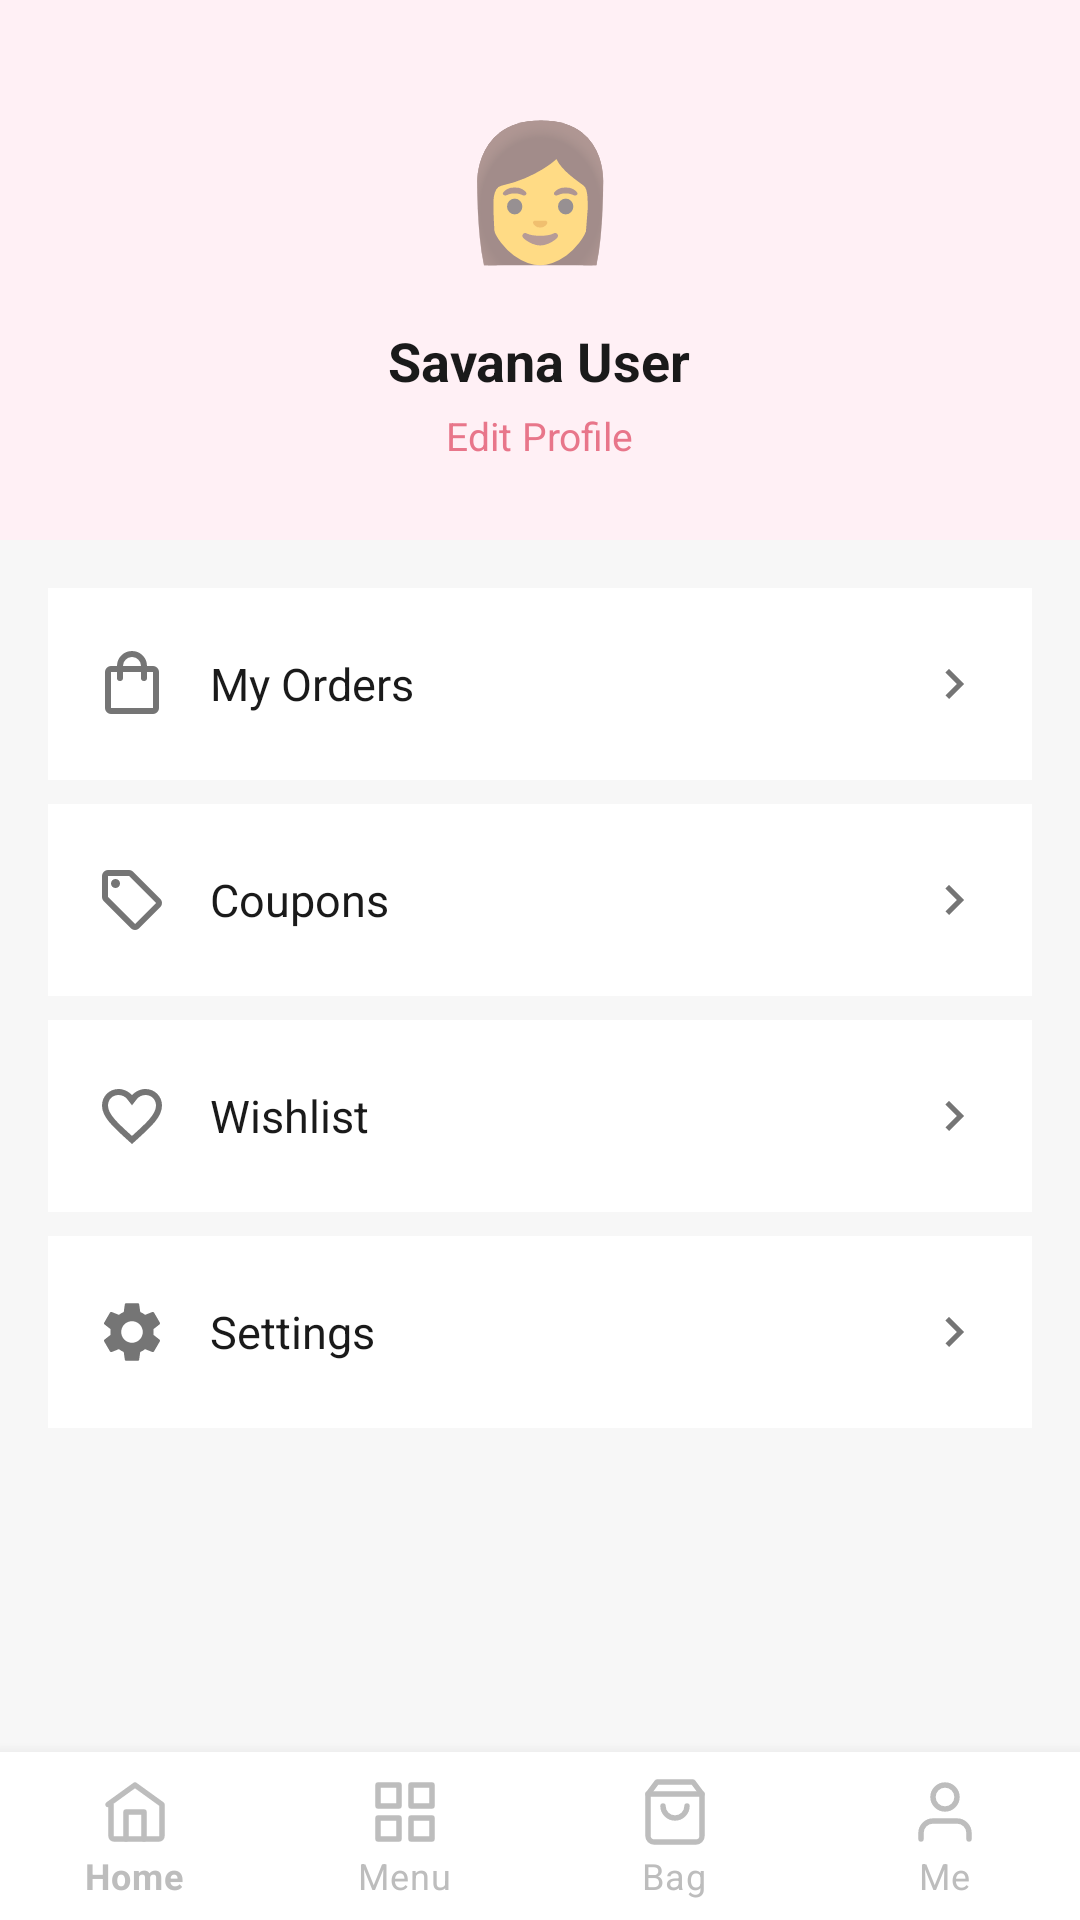

Reconstruct the res/layout file that produces this screen, plus the resources it refers to.
<!-- AndroidManifest.xml: application theme Theme.SavanaApp -->
<!-- res/layout/activity_profile.xml -->
<?xml version="1.0" encoding="utf-8"?>
<LinearLayout xmlns:android="http://schemas.android.com/apk/res/android"
    xmlns:app="http://schemas.android.com/apk/res-auto"
    android:layout_width="match_parent"
    android:layout_height="match_parent"
    android:orientation="vertical"
    android:background="@color/light_gray">

    
    <FrameLayout
        android:layout_width="match_parent"
        android:layout_height="180dp"
        android:background="@drawable/bg_profile_header">

        <LinearLayout
            android:layout_width="match_parent"
            android:layout_height="match_parent"
            android:orientation="vertical"
            android:gravity="center"
            android:padding="24dp">

            <FrameLayout
                android:layout_width="72dp"
                android:layout_height="72dp">
                <TextView
                    android:layout_width="match_parent"
                    android:layout_height="match_parent"
                    android:text="👩"
                    android:textSize="44sp"
                    android:gravity="center"
                    android:background="@drawable/bg_avatar"/>
            </FrameLayout>

            <TextView
                android:layout_width="wrap_content"
                android:layout_height="wrap_content"
                android:text="Savana User"
                android:textSize="18sp"
                android:textStyle="bold"
                android:textColor="@color/black"
                android:layout_marginTop="10dp"/>

            <TextView
                android:id="@+id/tv_edit_profile"
                android:layout_width="wrap_content"
                android:layout_height="wrap_content"
                android:text="Edit Profile"
                android:textSize="13sp"
                android:textColor="@color/accent_rose"
                android:clickable="true"
                android:focusable="true"
                android:layout_marginTop="4dp"/>
        </LinearLayout>
    </FrameLayout>

    
    <ScrollView
        android:layout_width="match_parent"
        android:layout_height="0dp"
        android:layout_weight="1"
        android:scrollbars="none">

        <LinearLayout
            android:layout_width="match_parent"
            android:layout_height="wrap_content"
            android:orientation="vertical"
            android:padding="16dp">

            
            <LinearLayout
                android:id="@+id/menu_orders"
                android:layout_width="match_parent"
                android:layout_height="64dp"
                android:orientation="horizontal"
                android:gravity="center_vertical"
                android:background="@color/white"
                android:padding="16dp"
                android:clickable="true"
                android:focusable="true"
                android:layout_marginBottom="8dp">
                <ImageView android:layout_width="24dp" android:layout_height="24dp"
                    android:src="@drawable/ic_orders" android:layout_marginEnd="14dp"/>
                <TextView android:layout_width="0dp" android:layout_height="wrap_content"
                    android:layout_weight="1" android:text="My Orders"
                    android:textSize="15sp" android:textColor="@color/black"/>
                <ImageView android:layout_width="20dp" android:layout_height="20dp"
                    android:src="@drawable/ic_chevron_right"/>
            </LinearLayout>

            
            <LinearLayout
                android:id="@+id/menu_coupons"
                android:layout_width="match_parent"
                android:layout_height="64dp"
                android:orientation="horizontal"
                android:gravity="center_vertical"
                android:background="@color/white"
                android:padding="16dp"
                android:clickable="true"
                android:focusable="true"
                android:layout_marginBottom="8dp">
                <ImageView android:layout_width="24dp" android:layout_height="24dp"
                    android:src="@drawable/ic_coupon" android:layout_marginEnd="14dp"/>
                <TextView android:layout_width="0dp" android:layout_height="wrap_content"
                    android:layout_weight="1" android:text="Coupons"
                    android:textSize="15sp" android:textColor="@color/black"/>
                <ImageView android:layout_width="20dp" android:layout_height="20dp"
                    android:src="@drawable/ic_chevron_right"/>
            </LinearLayout>

            
            <LinearLayout
                android:id="@+id/menu_wishlist"
                android:layout_width="match_parent"
                android:layout_height="64dp"
                android:orientation="horizontal"
                android:gravity="center_vertical"
                android:background="@color/white"
                android:padding="16dp"
                android:clickable="true"
                android:focusable="true"
                android:layout_marginBottom="8dp">
                <ImageView android:layout_width="24dp" android:layout_height="24dp"
                    android:src="@drawable/ic_wishlist" android:layout_marginEnd="14dp"/>
                <TextView android:layout_width="0dp" android:layout_height="wrap_content"
                    android:layout_weight="1" android:text="Wishlist"
                    android:textSize="15sp" android:textColor="@color/black"/>
                <ImageView android:layout_width="20dp" android:layout_height="20dp"
                    android:src="@drawable/ic_chevron_right"/>
            </LinearLayout>

            
            <LinearLayout
                android:id="@+id/menu_settings"
                android:layout_width="match_parent"
                android:layout_height="64dp"
                android:orientation="horizontal"
                android:gravity="center_vertical"
                android:background="@color/white"
                android:padding="16dp"
                android:clickable="true"
                android:focusable="true">
                <ImageView android:layout_width="24dp" android:layout_height="24dp"
                    android:src="@drawable/ic_settings" android:layout_marginEnd="14dp"/>
                <TextView android:layout_width="0dp" android:layout_height="wrap_content"
                    android:layout_weight="1" android:text="Settings"
                    android:textSize="15sp" android:textColor="@color/black"/>
                <ImageView android:layout_width="20dp" android:layout_height="20dp"
                    android:src="@drawable/ic_chevron_right"/>
            </LinearLayout>

        </LinearLayout>
    </ScrollView>

    
    <com.google.android.material.bottomnavigation.BottomNavigationView
        android:id="@+id/bottom_nav"
        android:layout_width="match_parent"
        android:layout_height="wrap_content"
        android:background="@color/white"
        app:menu="@menu/bottom_nav_menu"
        app:itemIconTint="@color/nav_unselected"
        app:itemTextColor="@color/nav_unselected"
        app:itemActiveIndicatorStyle="@android:color/transparent"
        app:labelVisibilityMode="labeled"/>

</LinearLayout>
<!-- resources referenced by this layout -->
<resources>
  <color name="accent_rose">#E8768A</color>
  <color name="black">#1A1A1A</color>
  <color name="light_gray">#F7F7F7</color>
  <color name="nav_unselected">#BDBDBD</color>
  <color name="white">#FFFFFF</color>
  <!-- drawable bg_profile_header (drawable) -->
  <?xml version="1.0" encoding="utf-8"?>
  <shape xmlns:android="http://schemas.android.com/apk/res/android">
      <solid android:color="@color/banner_bg" />
  </shape>
  <!-- drawable ic_chevron_right (drawable) -->
  <vector xmlns:android="http://schemas.android.com/apk/res/android"
      android:width="24dp"
      android:height="24dp"
      android:viewportWidth="24"
      android:viewportHeight="24">
      <path
          android:fillColor="@color/dark_gray"
          android:pathData="M8.59,16.59L13.17,12L8.59,7.41L10,6L16,12L10,18L8.59,16.59Z" />
  </vector>
  <!-- drawable ic_coupon (drawable) -->
  <vector xmlns:android="http://schemas.android.com/apk/res/android"
      android:width="24dp"
      android:height="24dp"
      android:viewportWidth="24"
      android:viewportHeight="24">
      <path
          android:fillColor="@color/dark_gray"
          android:pathData="M21.41,11.58L12.41,2.58A2,2 0 0,0 11,2H4A2,2 0 0,0 2,4V11A2,2 0 0,0 2.58,12.41L11.58,21.41A2,2 0 0,0 13,22A2,2 0 0,0 14.41,21.41L21.41,14.41A2,2 0 0,0 22,13A2,2 0 0,0 21.41,11.58M13,20L4,11V4H11L20,13L13,20M6.5,5A1.5,1.5 0 1,1 5,6.5A1.5,1.5 0 0,1 6.5,5Z" />
  </vector>
  <!-- drawable ic_orders (drawable) -->
  <vector xmlns:android="http://schemas.android.com/apk/res/android"
      android:width="24dp"
      android:height="24dp"
      android:viewportWidth="24"
      android:viewportHeight="24">
      <path
          android:fillColor="@color/dark_gray"
          android:pathData="M19,6H17a5,5 0 0,0 -10,0H5A2,2 0 0,0 3,8V20A2,2 0 0,0 5,22H19A2,2 0 0,0 21,20V8A2,2 0 0,0 19,6M12,3a3,3 0 0,1 3,3H9A3,3 0 0,1 12,3M19,20H5V8H7v2a1,1 0 0,0 2,0V8h6v2a1,1 0 0,0 2,0V8h2V20Z" />
  </vector>
  <!-- drawable ic_wishlist (drawable) -->
  <vector xmlns:android="http://schemas.android.com/apk/res/android"
      android:width="24dp"
      android:height="24dp"
      android:viewportWidth="24"
      android:viewportHeight="24">
      <path
          android:fillColor="@color/dark_gray"
          android:pathData="M12.1,18.55L12,18.65L11.89,18.55C7.14,14.24 4,11.39 4,8.5C4,6.5 5.5,5 7.5,5C8.64,5 9.74,5.54 10.4,6.39L12,8.45L13.6,6.39C14.26,5.54 15.36,5 16.5,5C18.5,5 20,6.5 20,8.5C20,11.39 16.86,14.24 12.1,18.55M16.5,3C14.76,3 13.09,3.81 12,5.08C10.91,3.81 9.24,3 7.5,3C4.42,3 2,5.41 2,8.5C2,12.27 5.4,15.36 10.55,20.03L12,21.35L13.45,20.03C18.6,15.36 22,12.27 22,8.5C22,5.41 19.58,3 16.5,3Z" />
  </vector>
  <style name="Theme.SavanaApp" parent="Theme.MaterialComponents.DayNight.NoActionBar">
          
          <item name="colorPrimary">@color/accent_rose</item>
          <item name="colorPrimaryVariant">@color/accent_pink</item>
          <item name="colorOnPrimary">@color/white</item>
          
          <item name="colorSecondary">@color/accent_pink</item>
          <item name="colorOnSecondary">@color/black</item>
  
          
          <item name="android:colorBackground">@color/white</item>
          <item name="android:statusBarColor">@color/white</item>
          <item name="android:windowLightStatusBar">true</item>
      </style>
  <color name="banner_bg">#FFF0F5</color>
  <color name="dark_gray">#757575</color>
  <color name="accent_pink">#F2A7C3</color>
</resources>
